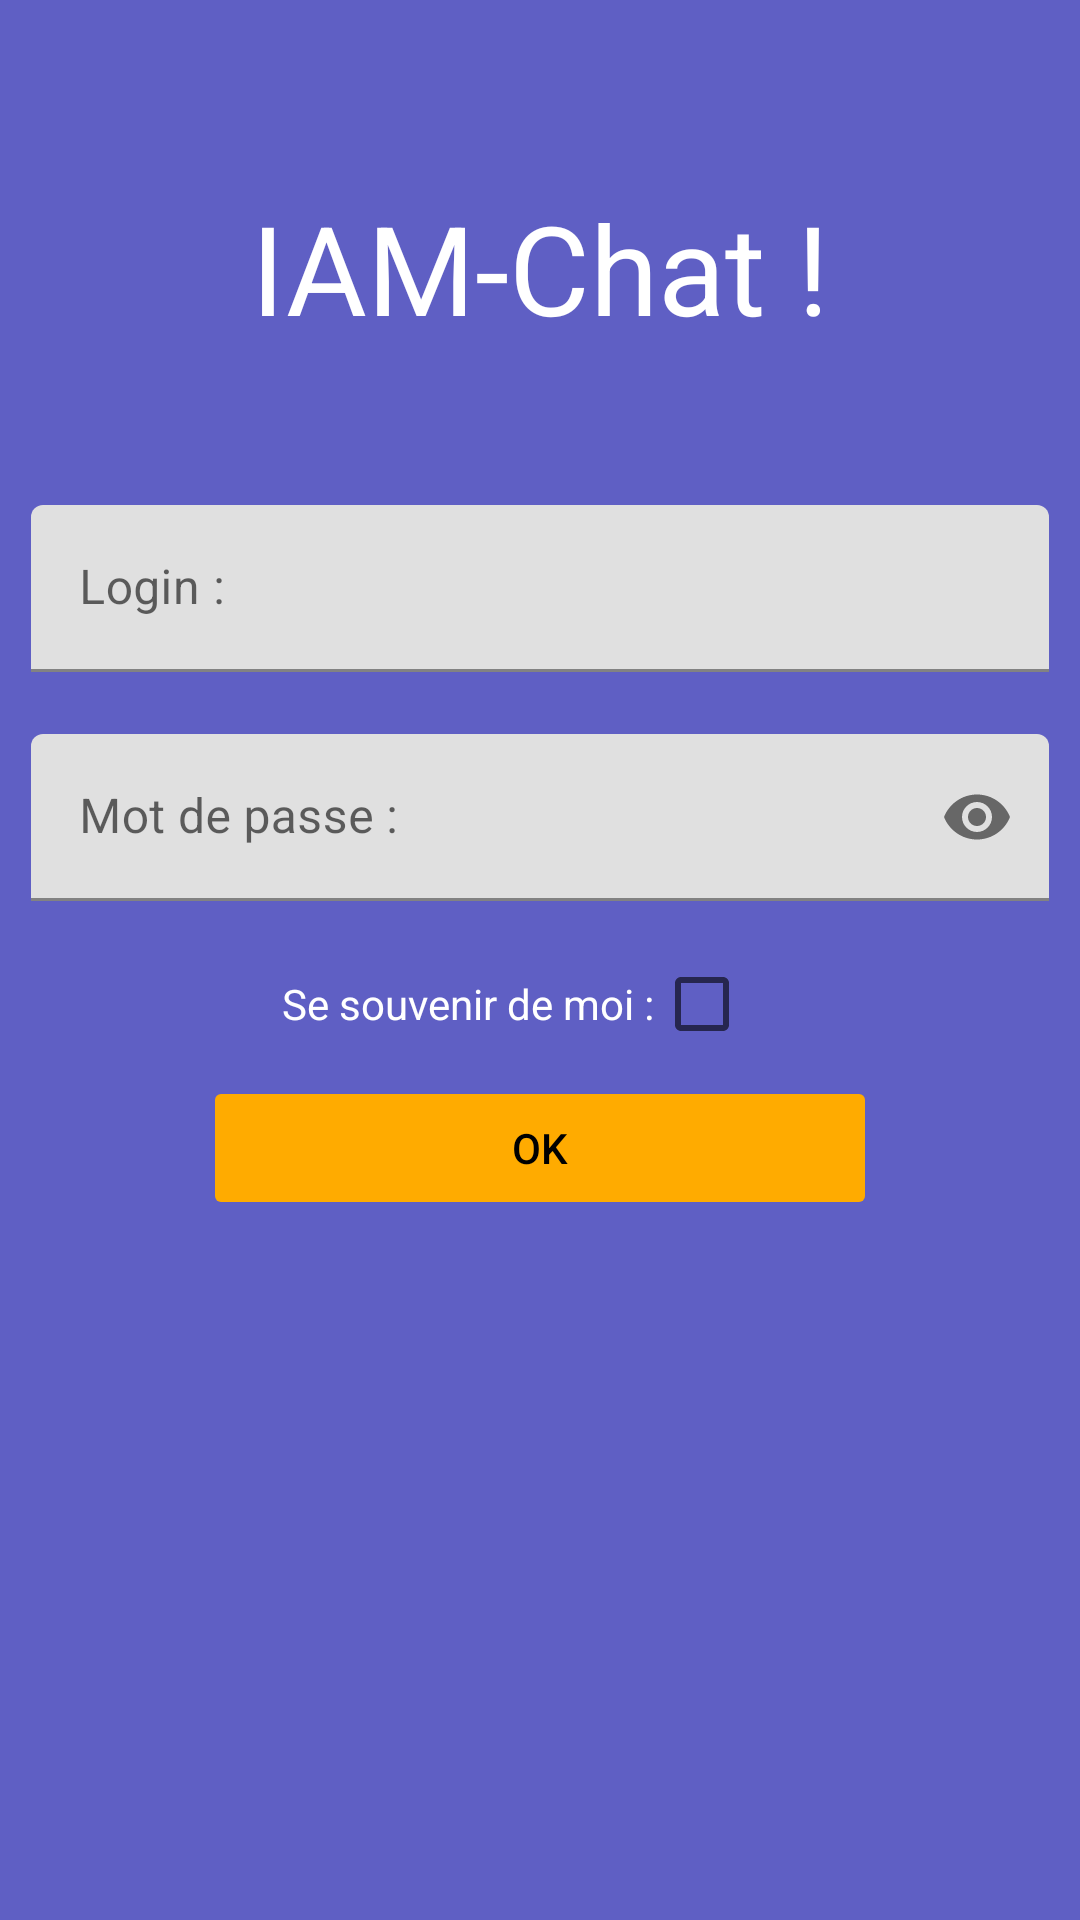

Layout XML and referenced resources for this Android screen:
<!-- AndroidManifest.xml: application theme Theme.LE4TP2 -->
<!-- res/layout/activity_login.xml -->
<LinearLayout xmlns:android="http://schemas.android.com/apk/res/android"
    xmlns:tools="http://schemas.android.com/tools"
    xmlns:app="http://schemas.android.com/apk/res-auto"
    android:id="@+id/LinearLayout1"
    android:layout_width="match_parent"
    android:layout_height="match_parent"
    android:background="@color/primary_light"
    android:gravity="center_horizontal|right"
    android:orientation="vertical" >

    <TextView
        android:id="@+id/login_titre"
        android:layout_width="match_parent"
        android:layout_height="wrap_content"
        android:gravity="center_horizontal"
        android:paddingTop="30pt"
        android:paddingBottom="20pt"
        android:text="@string/titre"
        android:textColor="@color/text_on_p"
        android:textSize="20pt" />

    <LinearLayout
        android:layout_width="match_parent"
        android:layout_height="wrap_content" >

        <com.google.android.material.textfield.TextInputLayout
            android:id="@+id/login_edtLogin"
            android:layout_width="match_parent"
            android:layout_height="wrap_content"
            android:hint="@string/login"
            android:layout_margin="5pt" >

            <com.google.android.material.textfield.TextInputEditText
                android:layout_width="match_parent"
                android:layout_height="wrap_content"
                android:inputType="text" />

        </com.google.android.material.textfield.TextInputLayout>

    </LinearLayout>

    <LinearLayout
        android:layout_width="match_parent"
        android:layout_height="wrap_content" >

        <com.google.android.material.textfield.TextInputLayout
            android:id="@+id/login_edtPasse"
            android:layout_width="match_parent"
            android:layout_height="wrap_content"
            android:hint="@string/passe"
            app:endIconMode="password_toggle"
            android:layout_margin="5pt" >

            <com.google.android.material.textfield.TextInputEditText
                android:layout_width="match_parent"
                android:layout_height="wrap_content"
                android:inputType="textPassword" />

        </com.google.android.material.textfield.TextInputLayout>

    </LinearLayout>

    <LinearLayout
        android:layout_width="match_parent"
        android:layout_height="wrap_content"
        android:gravity="center" >

        <TextView
            android:id="@+id/login_labelRemember"
            android:layout_width="wrap_content"
            android:layout_height="wrap_content"
            android:text="@string/remember"
            android:textColor="@color/text_on_p" />

        <CheckBox
            android:id="@+id/login_cbRemember"
            android:layout_width="wrap_content"
            android:layout_height="wrap_content"
            />

    </LinearLayout>

    <Button
        android:id="@+id/login_btnOK"
        android:layout_width="wrap_content"
        android:layout_height="wrap_content"
        android:enabled="false"
        android:text="@string/ok"
        android:backgroundTint="@color/secondary"
        android:textColor="@color/text_on_s"
        android:layout_gravity="center"
        android:paddingStart="50pt"
        android:paddingEnd="50pt" />

    <TextView
        android:id="@+id/login_progressText"
        android:layout_width="match_parent"
        android:layout_height="wrap_content"
        android:text="" />

    <ProgressBar
        android:id="@+id/login_progressBar"
        style="?android:attr/progressBarStyleHorizontal"
        android:layout_width="match_parent"
        android:layout_height="wrap_content"
        android:visibility="invisible" />

</LinearLayout>
<!-- resources referenced by this layout -->
<resources>
  <color name="primary_light">#5f5fc4</color>
  <color name="secondary">#ffab00</color>
  <color name="text_on_p">#fff</color>
  <color name="text_on_s">#000</color>
  <string name="login">Login : </string>
  <string name="ok">OK</string>
  <string name="passe">Mot de passe : </string>
  <string name="remember">Se souvenir de moi : </string>
  <string name="titre">IAM-Chat !</string>
  <style name="Theme.LE4TP2" parent="Theme.MaterialComponents.DayNight.DarkActionBar">
          
          <item name="colorPrimary">@color/primary</item>
          <item name="colorPrimaryVariant">@color/primary_light</item>
          <item name="colorOnPrimary">@color/text_on_p</item>
          
          <item name="colorSecondary">@color/secondary</item>
          <item name="colorSecondaryVariant">@color/secondary_light</item>
          <item name="colorOnSecondary">@color/text_on_s</item>
          
          <item name="android:statusBarColor" tools:targetApi="l">?attr/colorPrimaryVariant</item>
          
      </style>
  <color name="primary">#283593</color>
  <color name="secondary_light">#ffdd4b</color>
</resources>
